44-way image classification set "ssds-2025" from GitHub (luriahc/ssds-2025); label vocabulary: Admiralty, Ang Mo Kio, Bukit Panjang, Bukit Timah, Buona Vista, Changi, Choa Chu Kang Central, Choa Chu Kang South, Clementi, East Coast Parkway, Jurong Island, Jurong Pier, Jurong West, Kent Ridge, Kranji Reservoir, Lim Chu Kang, Lower Peirce Reservoir, Macritchie Reservoir, Mandai, Marina Barrage, Marine Parade, Newton, Nicoll Highway, Pasir Panjang, Pasir Ris Central, Pasir Ris West, Paya Lebar, Pulau Ubin, Punggol, Queenstown, Seletar, Sembawang, Sentosa Island, Simei, Somerset Road, Tai Seng, Tanjong Katong, Tengah, Toa Payoh, Tuas, Tuas South, Ulu Pandan, Upper Peirce Reservoir, Whampoa.

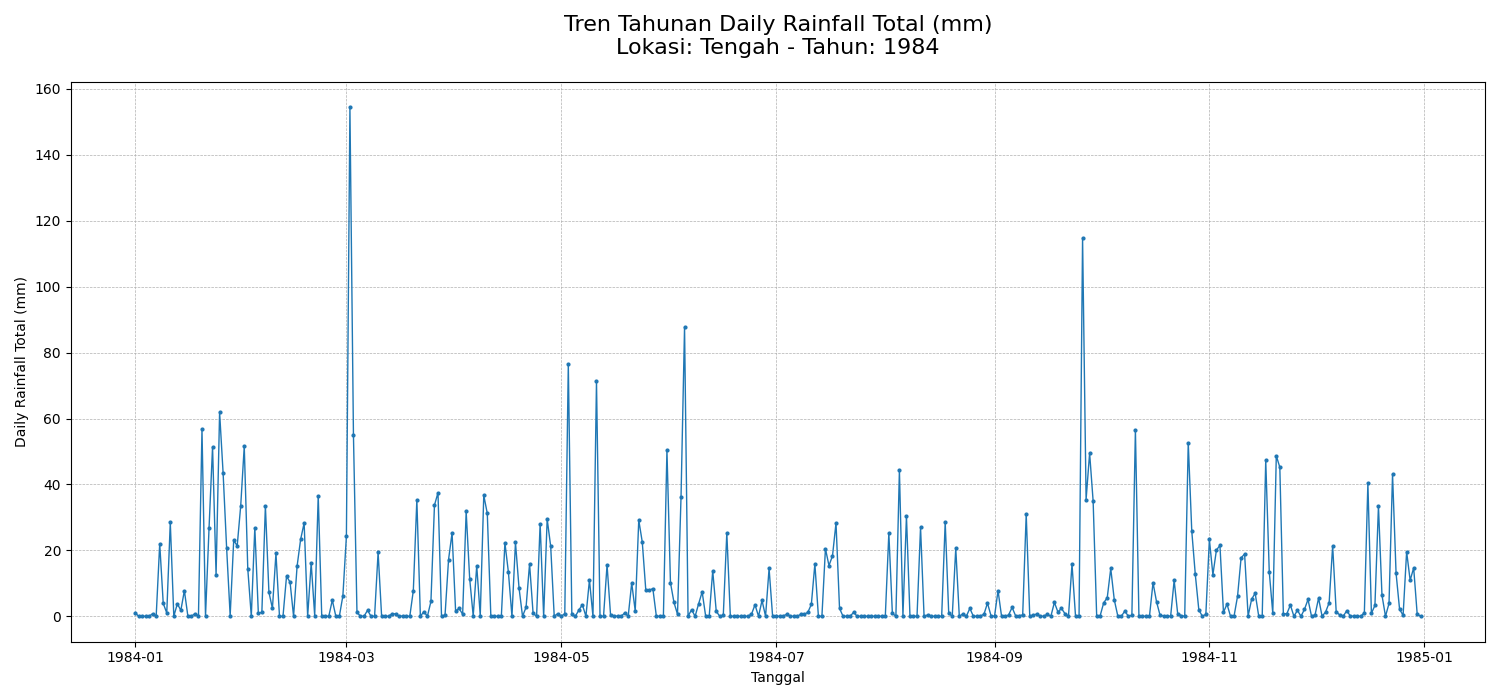
Label: Tengah

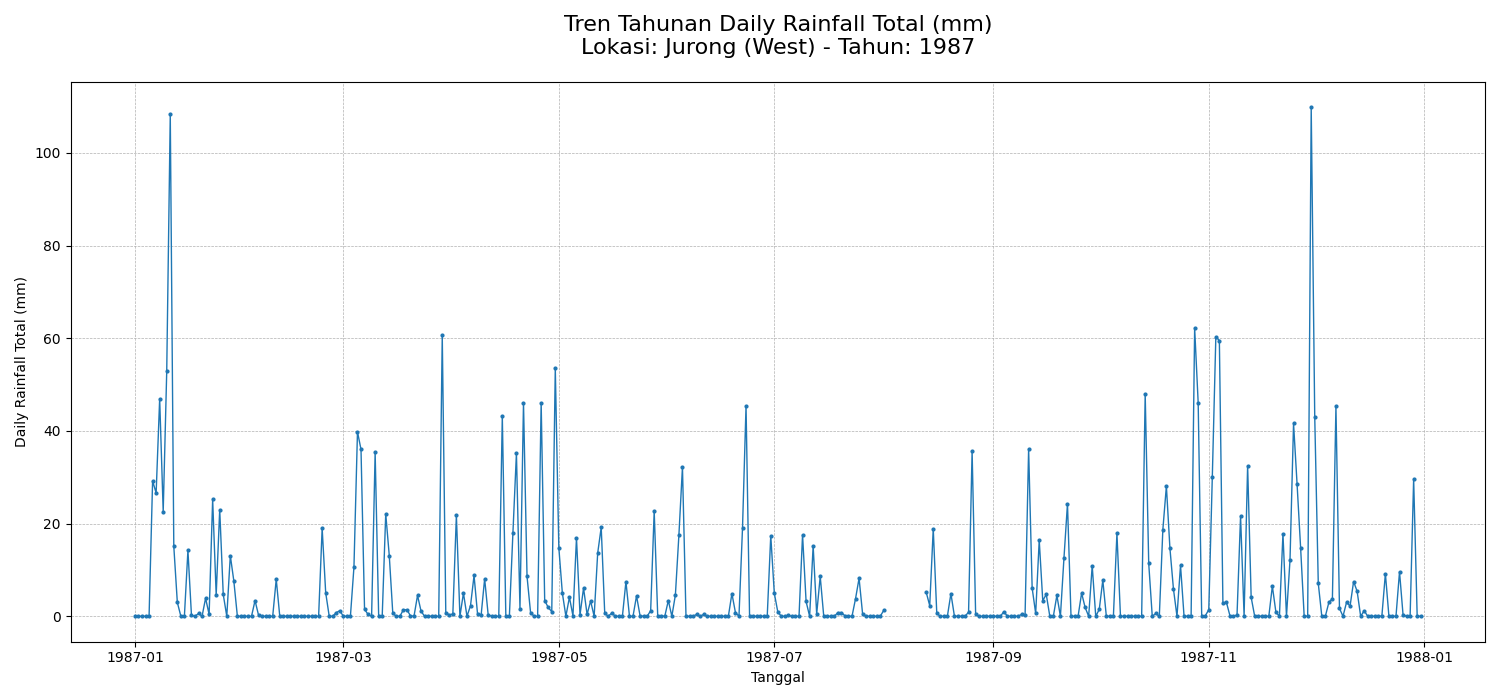
Label: Jurong West

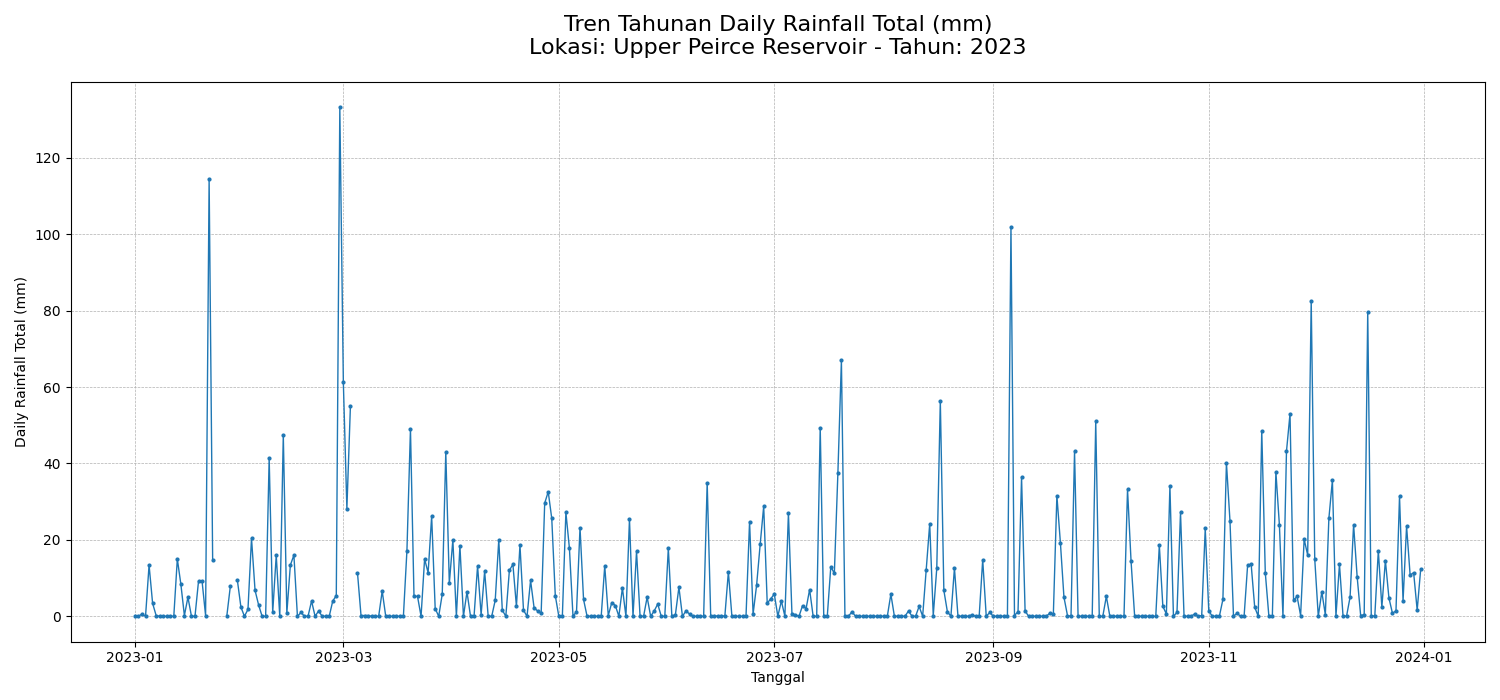
Label: Upper Peirce Reservoir

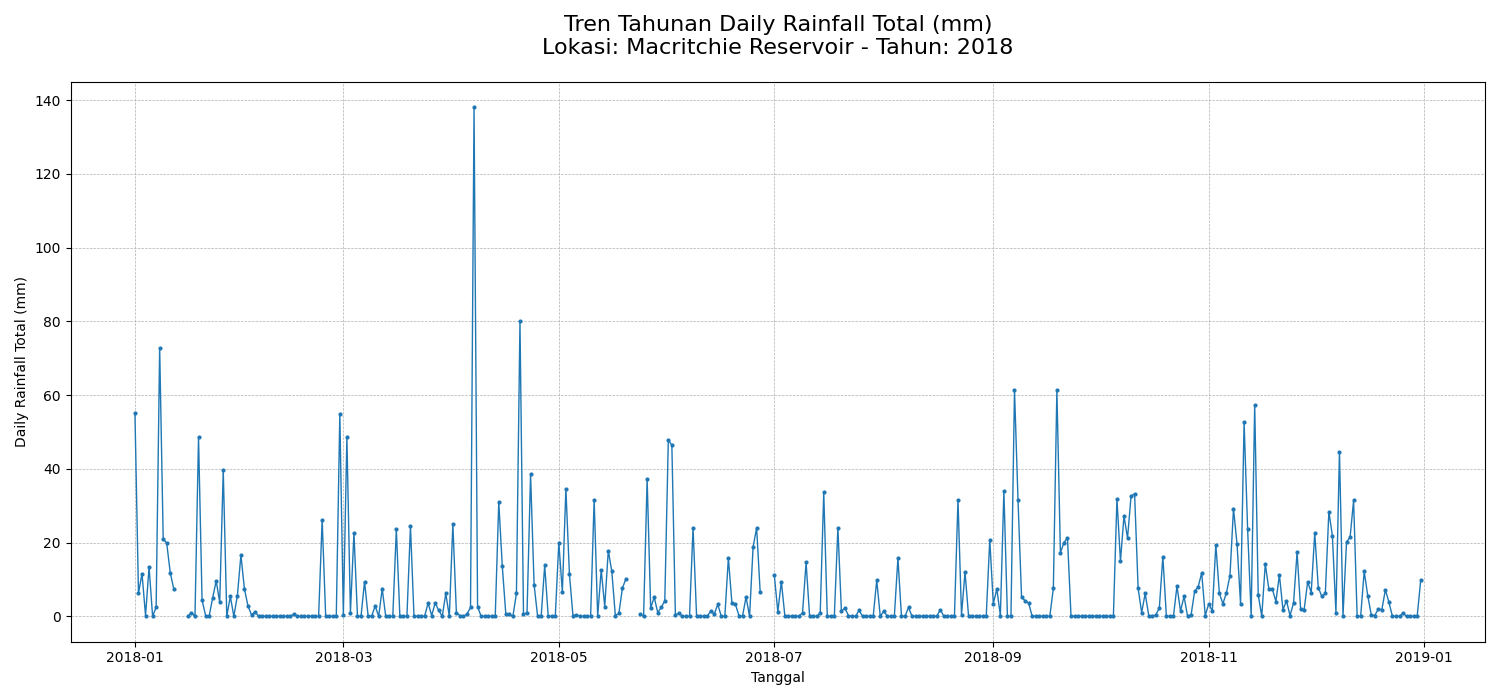
Label: Macritchie Reservoir

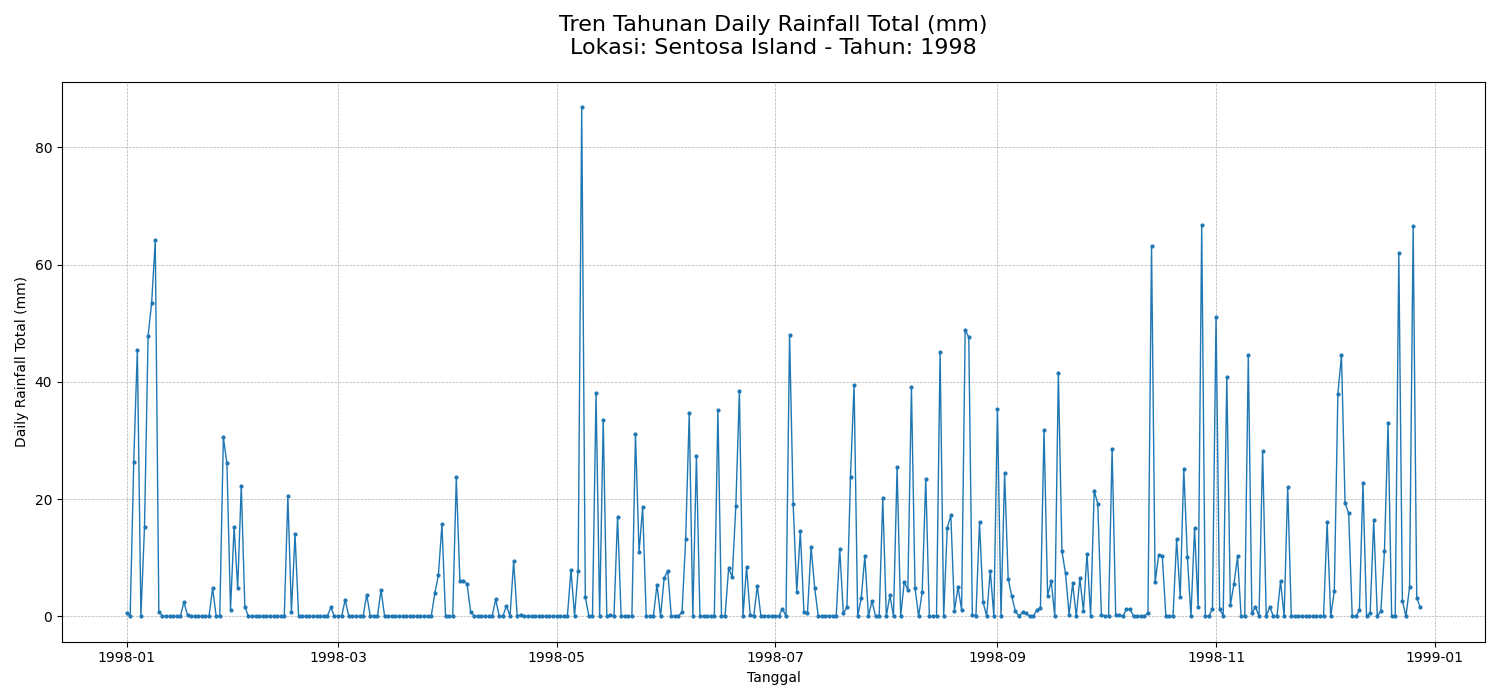
Label: Sentosa Island

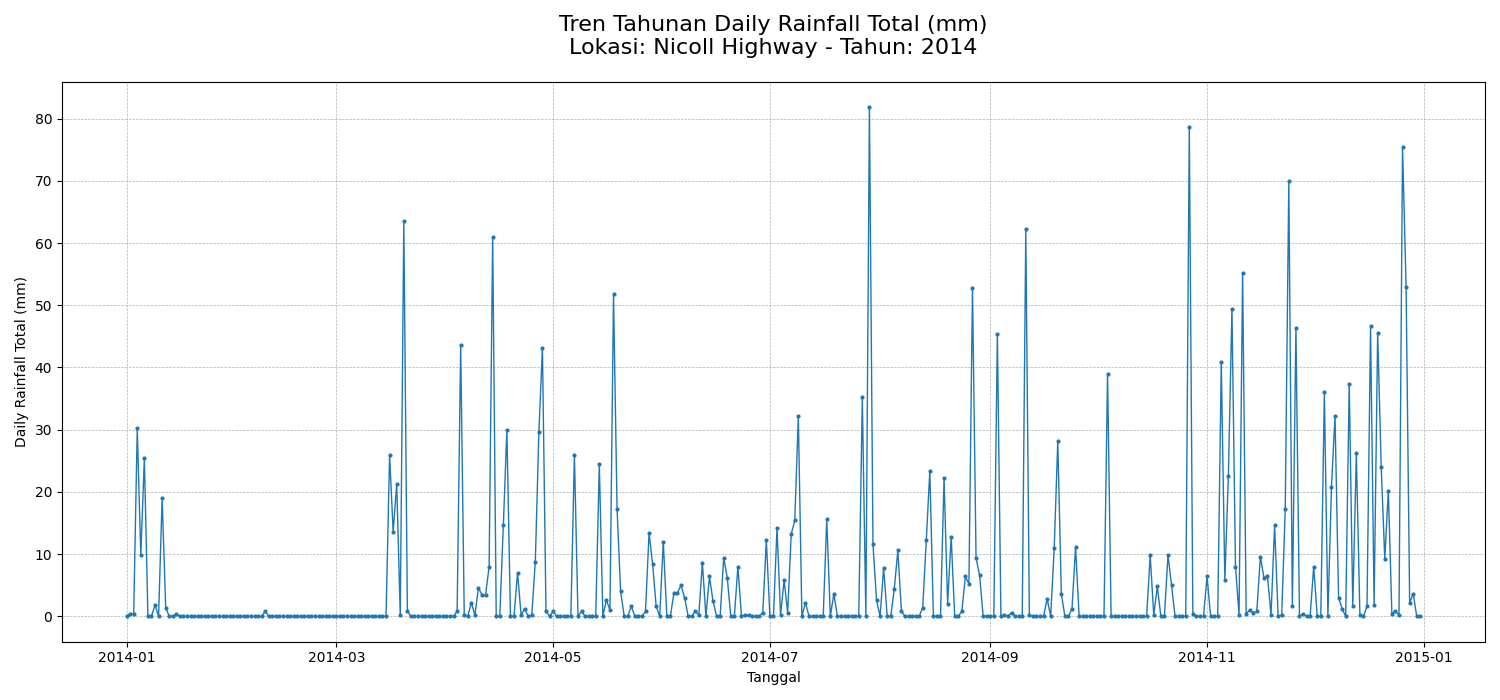
Label: Nicoll Highway
